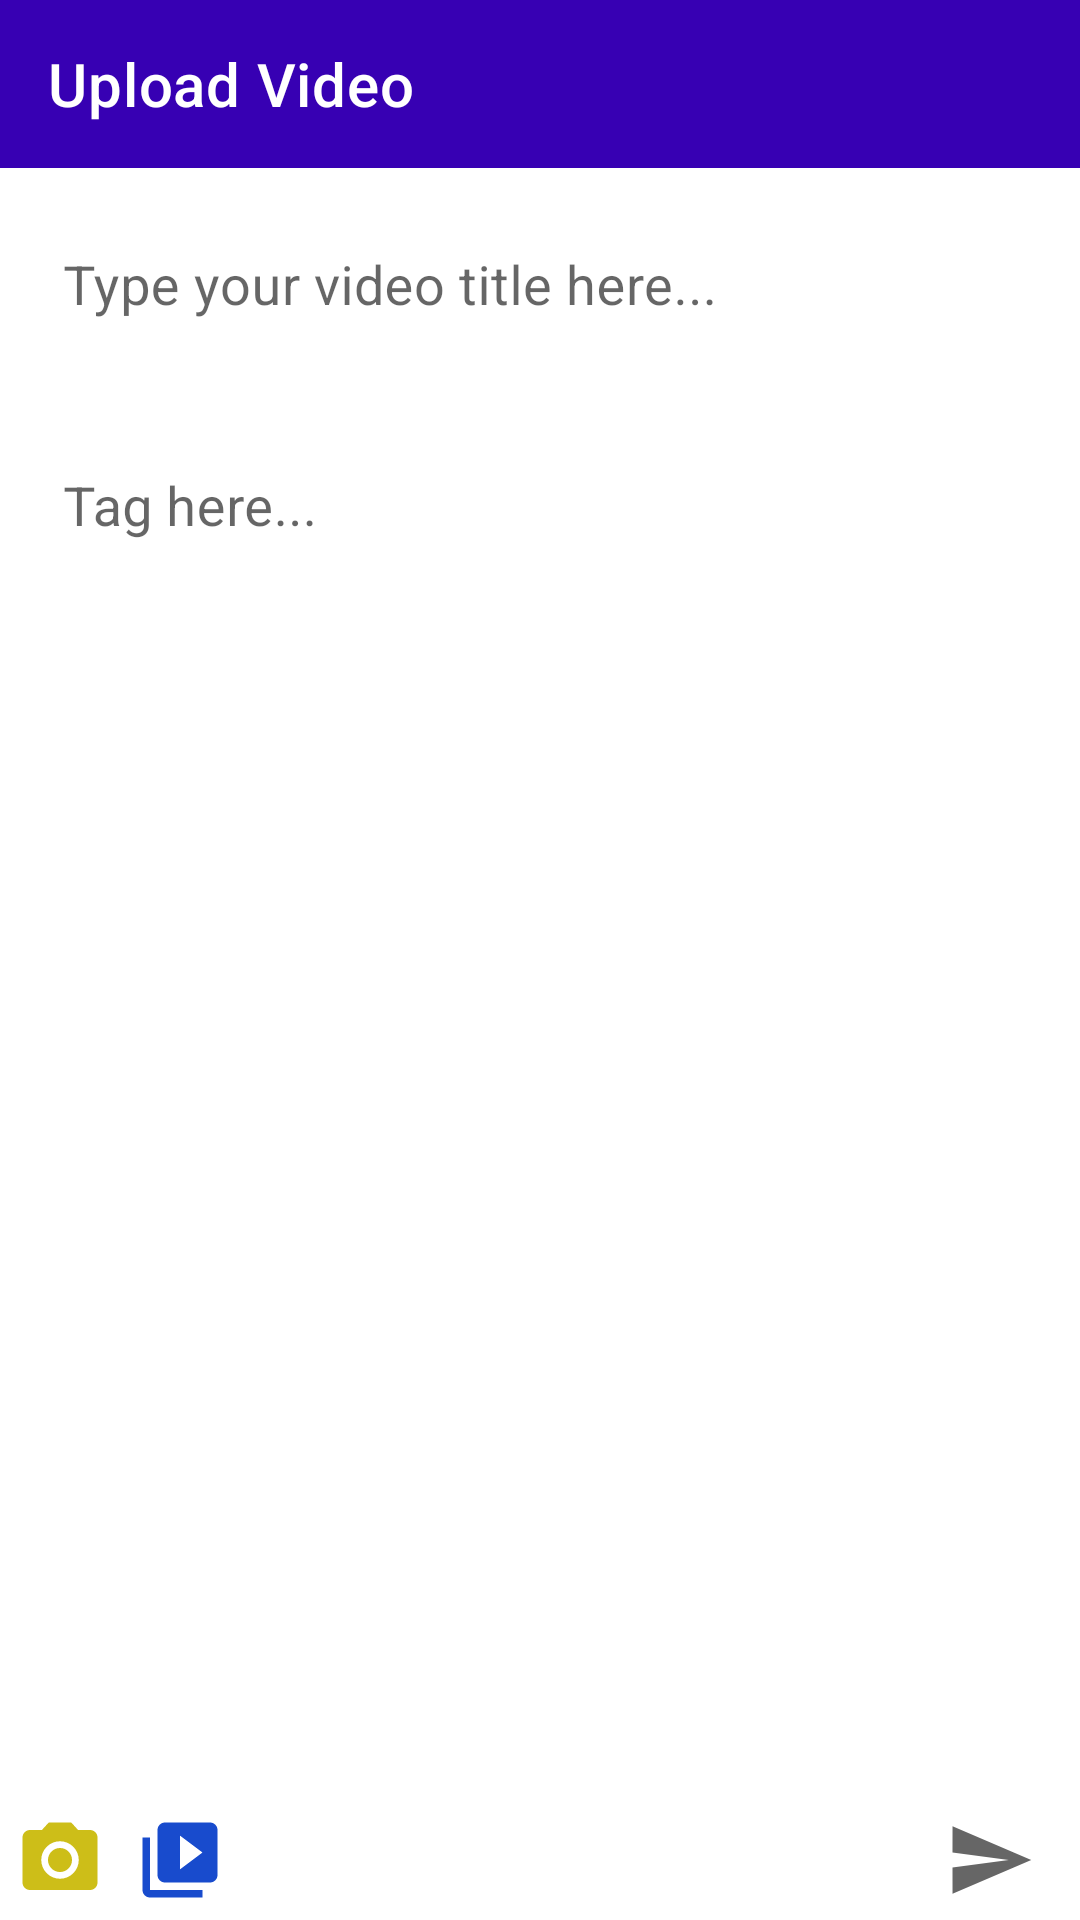

Write the Android layout XML for this screen, with the resource values it uses.
<!-- AndroidManifest.xml: application theme Theme.ShortVideo -->
<!-- res/layout/activity_video_upload.xml -->
<?xml version="1.0" encoding="utf-8"?>
<RelativeLayout
    xmlns:android="http://schemas.android.com/apk/res/android"
    xmlns:app="http://schemas.android.com/apk/res-auto"
    xmlns:tools="http://schemas.android.com/tools"
    android:layout_width="match_parent"
    android:layout_height="match_parent"
    tools:context=".VideoUploadActivity">

    <androidx.appcompat.widget.Toolbar
        android:id="@+id/toolbar_create_post"
        android:layout_width="match_parent"
        android:layout_height="wrap_content"
        android:background="?attr/colorPrimaryVariant"
        app:title="Upload Video"
        app:titleTextColor="@android:color/white" />

    <ScrollView
        android:layout_below="@id/toolbar_create_post"
        android:scrollbars="vertical"
        android:layout_above="@id/bottom_tools_rtl"
        android:layout_width="match_parent"
        android:layout_height="match_parent">

        <RelativeLayout
            android:layout_width="match_parent"
            android:layout_height="wrap_content">

            <com.google.android.material.textfield.TextInputLayout
                android:id="@+id/title_input_layout"
                style="@style/Widget.MaterialComponents.TextInputLayout.OutlinedBox"
                android:layout_width="match_parent"
                android:layout_height="wrap_content"
                android:enabled="true"
                android:hint="Type your video title here..."
                app:boxCornerRadiusBottomEnd="14dp"
                android:padding="5dp"
                app:endIconMode="clear_text"
                app:boxStrokeWidth="0dp"
                app:boxStrokeWidthFocused="0dp"
                app:startIconDrawable="@drawable/ic_baseline_edit_24">

                <com.google.android.material.textfield.TextInputEditText
                    android:id="@+id/title_input_field"
                    android:layout_width="match_parent"
                    android:scrollbars="vertical"
                    android:maxLines="2"
                    android:textSize="18sp"
                    android:layout_height="wrap_content" />

            </com.google.android.material.textfield.TextInputLayout>

            <com.google.android.material.textfield.TextInputLayout
                android:id="@+id/video_tag_input_layout"
                style="@style/Widget.MaterialComponents.TextInputLayout.OutlinedBox"
                android:layout_width="match_parent"
                android:layout_height="wrap_content"
                android:enabled="true"
                android:hint="Tag here..."
                app:boxCornerRadiusBottomEnd="14dp"
                android:padding="5dp"
                app:endIconMode="clear_text"
                app:boxStrokeWidth="0dp"
                app:boxStrokeWidthFocused="0dp"
                android:layout_below="@id/title_input_layout"
                app:startIconDrawable="@drawable/ic_baseline_edit_24">

                <com.google.android.material.textfield.TextInputEditText
                    android:id="@+id/tag_input_field"
                    android:layout_width="match_parent"
                    android:scrollbars="vertical"
                    android:maxLines="1"
                    android:textSize="18sp"
                    android:layout_height="wrap_content" />

            </com.google.android.material.textfield.TextInputLayout>

            <com.google.android.exoplayer2.ui.PlayerView
                android:id="@+id/exoplayer_post"
                android:visibility="gone"
                android:layout_below="@id/video_tag_input_layout"
                android:layout_marginHorizontal="5dp"
                app:surface_type="texture_view"
                app:show_buffering="always"
                app:buffered_color="@color/teal_200"
                app:repeat_toggle_modes="none"
                android:layout_width="match_parent"
                android:layout_height="500dp"/>

            <ImageButton
                android:id="@+id/removeAttachedVideoBtn"
                android:layout_width="wrap_content"
                android:layout_height="wrap_content"
                android:layout_below="@id/video_tag_input_layout"
                android:layout_alignParentEnd="true"
                android:layout_marginEnd="10dp"
                android:background="@drawable/custom_bordered_ripple"
                android:padding="5dp"
                android:src="@drawable/ic_baseline_delete_forever_24"
                android:visibility="gone" />

        </RelativeLayout>

    </ScrollView>

    <RelativeLayout
        android:id="@+id/bottom_tools_rtl"
        android:layout_width="match_parent"
        android:layout_height="wrap_content"
        android:layout_alignParentBottom="true">

        <LinearLayout
            android:id="@+id/attachment_linear_layout"
            android:layout_width="wrap_content"
            android:layout_height="wrap_content"
            android:layout_centerVertical="true"
            android:orientation="horizontal"
            android:padding="0dp">



            <ImageButton
                android:id="@+id/cameraAttachImageBtn"
                android:layout_width="wrap_content"
                android:layout_height="wrap_content"
                android:background="@drawable/custom_bordered_ripple"
                android:padding="5dp"
                android:src="@drawable/ic_baseline_photo_camera_24" />

            <ImageButton
                android:id="@+id/videoAttachImageBtn"
                android:layout_width="wrap_content"
                android:layout_height="wrap_content"
                android:background="@drawable/custom_bordered_ripple"
                android:padding="5dp"
                android:src="@drawable/ic_baseline_video_library_24" />



        </LinearLayout>

        <LinearLayout
            android:layout_width="wrap_content"
            android:layout_height="wrap_content"
            android:layout_alignParentEnd="true"
            android:orientation="horizontal">

            <ImageButton
                android:id="@+id/uploadVideoBtn"
                android:layout_width="wrap_content"
                android:layout_height="wrap_content"
                android:layout_marginHorizontal="10dp"
                android:background="@drawable/custom_bordered_ripple"
                android:clickable="false"
                android:padding="5dp"
                android:src="@drawable/ic_baseline_send_24" />

        </LinearLayout>

    </RelativeLayout>

</RelativeLayout>
<!-- resources referenced by this layout -->
<resources>
  <!-- drawable custom_bordered_ripple (drawable) -->
  <?xml version="1.0" encoding="utf-8"?>
  <ripple xmlns:android="http://schemas.android.com/apk/res/android"
      android:color="?attr/colorAccent">
  
      
  
  
  
  
  </ripple>
  <!-- drawable ic_baseline_photo_camera_24 (drawable) -->
  <vector android:height="30dp" android:tint="#CDBE18"
      android:viewportHeight="24" android:viewportWidth="24"
      android:width="30dp" xmlns:android="http://schemas.android.com/apk/res/android">
      <path android:fillColor="@android:color/white" android:pathData="M12,12m-3.2,0a3.2,3.2 0,1 1,6.4 0a3.2,3.2 0,1 1,-6.4 0"/>
      <path android:fillColor="@android:color/white" android:pathData="M9,2L7.17,4L4,4c-1.1,0 -2,0.9 -2,2v12c0,1.1 0.9,2 2,2h16c1.1,0 2,-0.9 2,-2L22,6c0,-1.1 -0.9,-2 -2,-2h-3.17L15,2L9,2zM12,17c-2.76,0 -5,-2.24 -5,-5s2.24,-5 5,-5 5,2.24 5,5 -2.24,5 -5,5z"/>
  </vector>
  <!-- drawable ic_baseline_send_24 (drawable) -->
  <vector xmlns:android="http://schemas.android.com/apk/res/android"
      android:width="30dp"
      android:height="30dp"
      android:viewportWidth="24"
      android:viewportHeight="24"
      android:tint="?attr/colorControlNormal"
      android:autoMirrored="true">
    <path
        android:fillColor="?attr/colorAccent"
        android:pathData="M2.01,21L23,12 2.01,3 2,10l15,2 -15,2z"/>
  </vector>
  <!-- drawable ic_baseline_video_library_24 (drawable) -->
  <vector android:height="30dp" android:tint="#184BCD"
      android:viewportHeight="24" android:viewportWidth="24"
      android:width="30dp" xmlns:android="http://schemas.android.com/apk/res/android">
      <path android:fillColor="@android:color/white" android:pathData="M4,6L2,6v14c0,1.1 0.9,2 2,2h14v-2L4,20L4,6zM20,2L8,2c-1.1,0 -2,0.9 -2,2v12c0,1.1 0.9,2 2,2h12c1.1,0 2,-0.9 2,-2L22,4c0,-1.1 -0.9,-2 -2,-2zM12,14.5v-9l6,4.5 -6,4.5z"/>
  </vector>
  <style name="Theme.ShortVideo" parent="Theme.MaterialComponents.DayNight.NoActionBar">
          
          <item name="colorPrimary">@color/purple_500</item>
          <item name="colorPrimaryVariant">@color/purple_700</item>
          <item name="colorOnPrimary">@color/white</item>
          
          <item name="colorSecondary">@color/teal_200</item>
          <item name="colorSecondaryVariant">@color/teal_700</item>
          <item name="colorOnSecondary">@color/black</item>
          
          <item name="android:statusBarColor" tools:targetApi="l">?attr/colorPrimaryVariant</item>
          
      </style>
  <!-- not gathered from this repository: default colours our renderer supplied (Android Studio template values) -->
  <color name="purple_500">#FF6200EE</color>
  <color name="purple_700">#FF3700B3</color>
  <color name="teal_200">#FF03DAC5</color>
  <color name="teal_700">#FF018786</color>
  <color name="black">#FF000000</color>
  <color name="white">#FFFFFFFF</color>
</resources>
